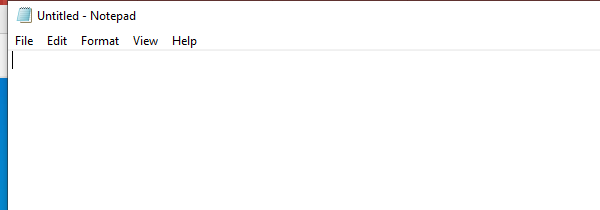
Task: A smiple Notepad robot operation
Workflow: Main

Step 1: Open Application 'notepad.exe Untitled' on the element in window 'Untitled - Notepad' (notepad.exe)

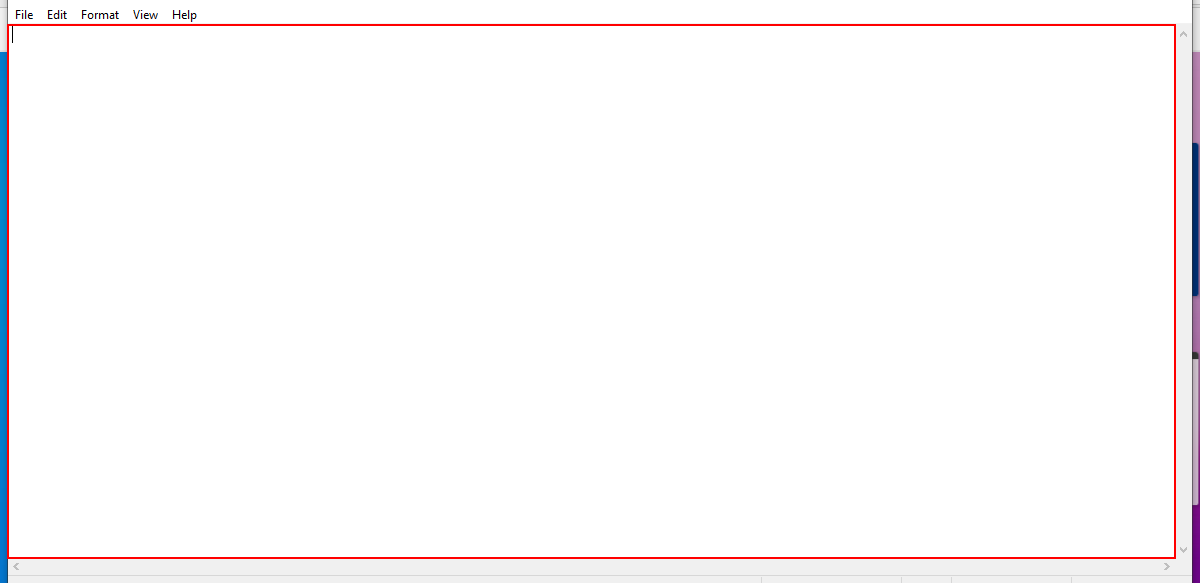
Step 2: type "["Hey, the robots are coming! I'm a robot and you're " + firstName + " " + lastName + "."]" into the editable text 'Text Editor'